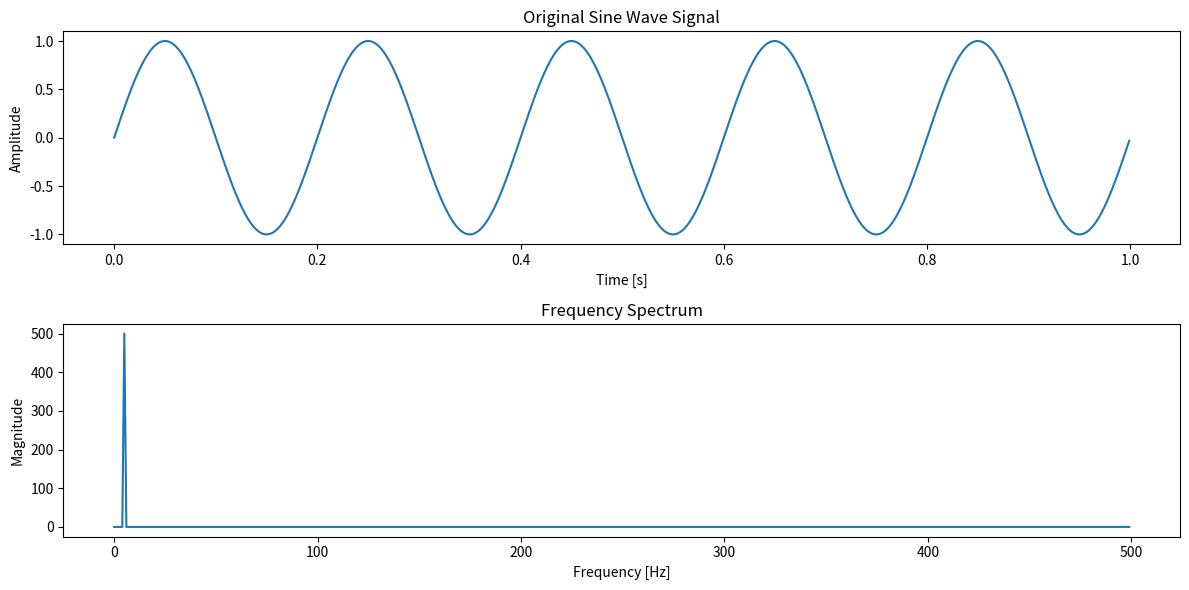

This figure's Python source:
#Question 1: Perform a Fast Fourier Transform (FFT) on a sine wave signal and visualize both the original signal and its frequency spectrum.

import numpy as np
import matplotlib.pyplot as plt

# Parameters for the sine wave
Fs = 1000  # Sampling frequency (samples per second)
T = 1.0 / Fs  # Sampling interval (seconds)
t = np.arange(0, 1, T)  # Time vector (1 second)

f = 5  # Frequency of the sine wave (Hz)
A = 1  # Amplitude of the sine wave

# Generate the sine wave signal
signal = A * np.sin(2 * np.pi * f * t)

# Perform FFT
N = len(signal)
fft_signal = np.fft.fft(signal)
fft_signal = fft_signal[0:N//2]  # Keep only the positive frequencies
frequencies = np.fft.fftfreq(N, T)[:N//2]

# Calculate the magnitude of the FFT
magnitude = np.abs(fft_signal)

# Plot the original signal
plt.figure(figsize=(12, 6))

plt.subplot(2, 1, 1)
plt.plot(t, signal)
plt.title("Original Sine Wave Signal")
plt.xlabel("Time [s]")
plt.ylabel("Amplitude")

# Plot the frequency spectrum
plt.subplot(2, 1, 2)
plt.plot(frequencies, magnitude)
plt.title("Frequency Spectrum")
plt.xlabel("Frequency [Hz]")
plt.ylabel("Magnitude")

# Show the plots
plt.tight_layout()
plt.show()
